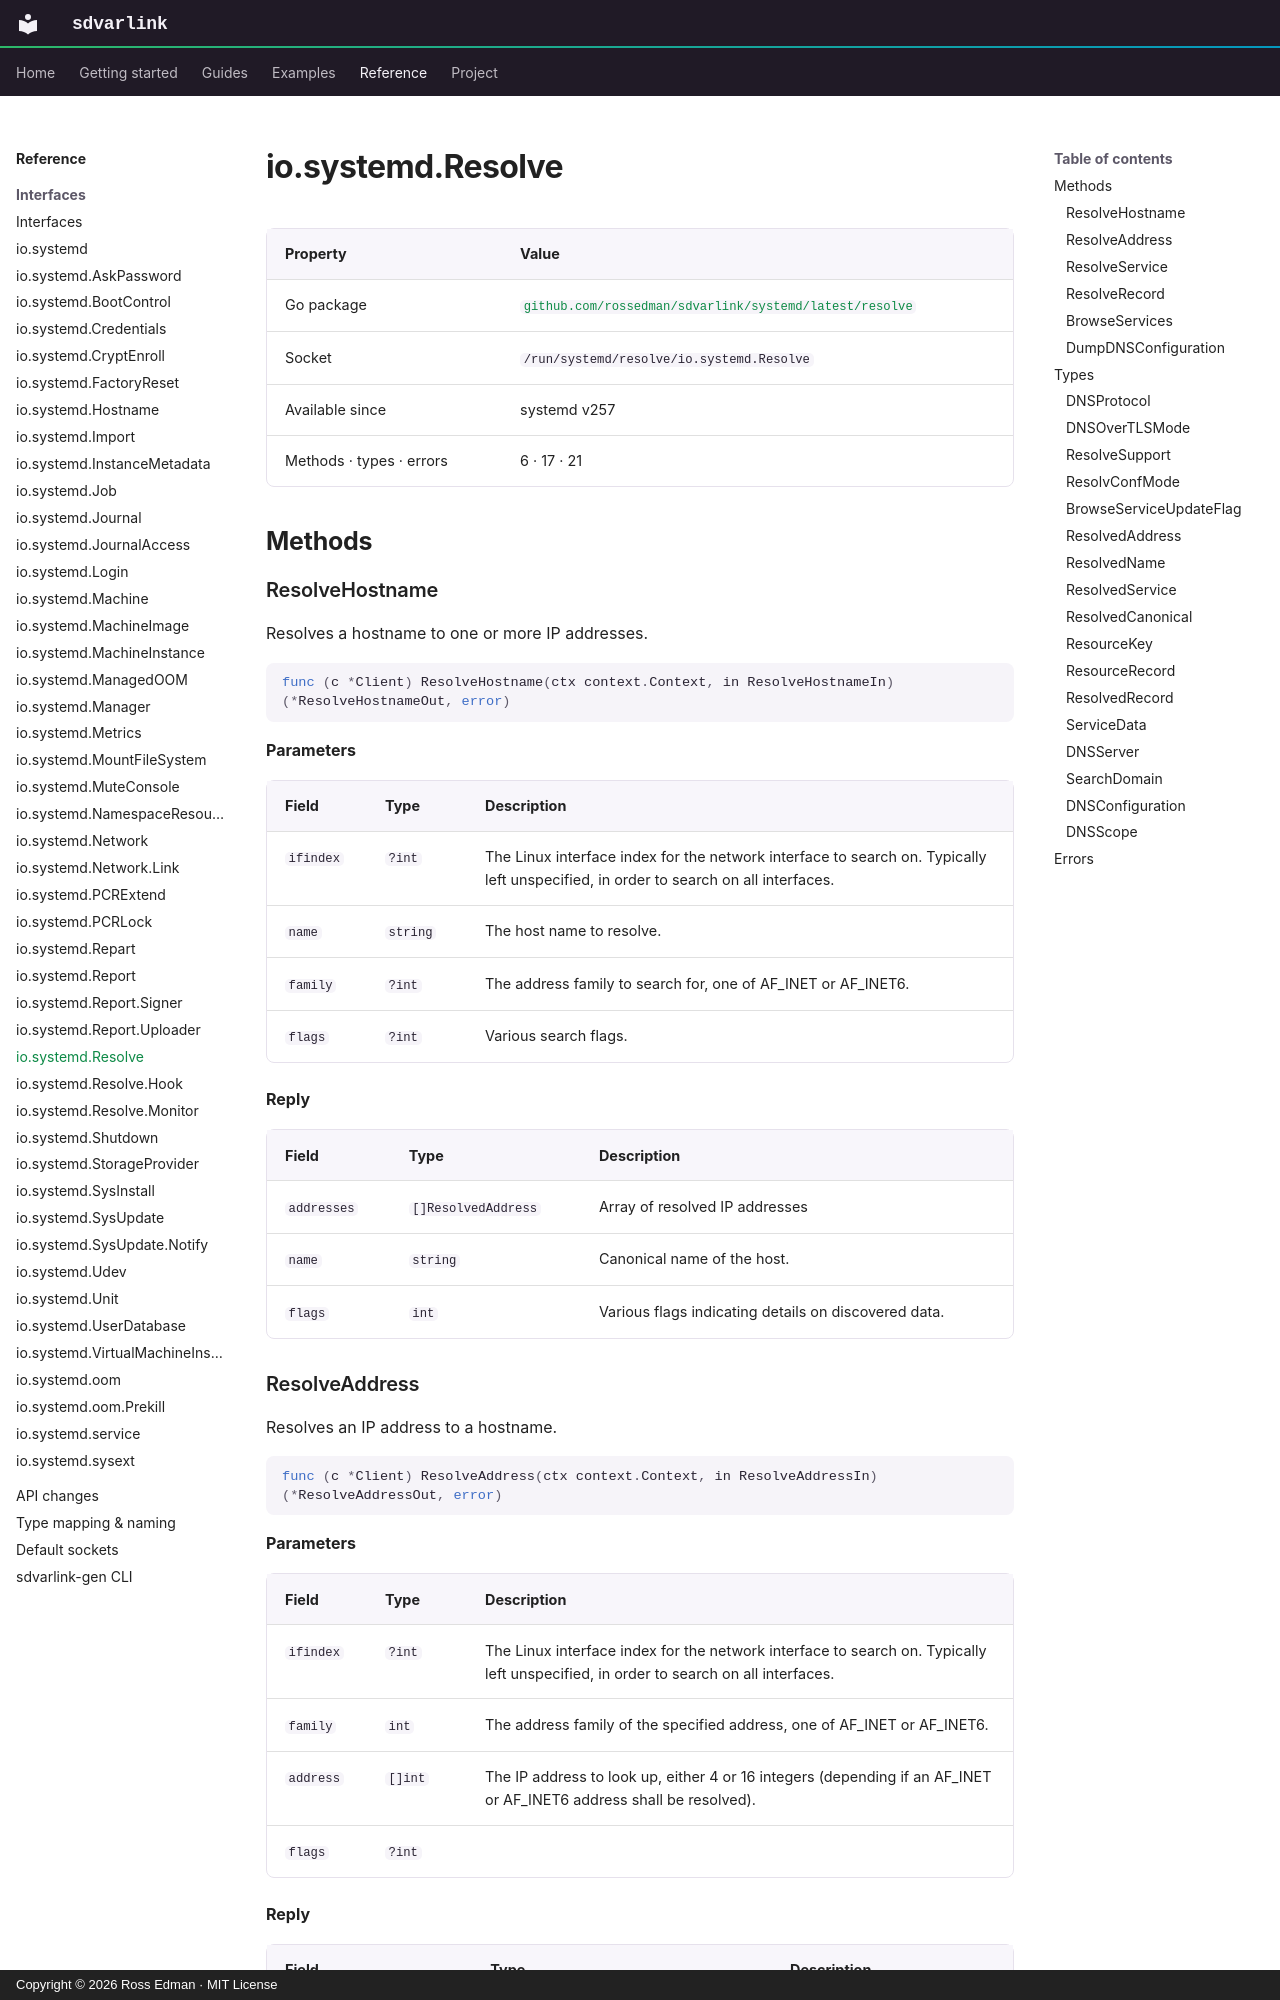

repository: rossedman/sdvarlink · page: reference/interfaces/resolve/index.html · generator: mkdocs · copyright: Copyright © 2026 Ross Edman · MIT License

# io.systemd.Resolve

<!-- Generated by `make docs-reference`. Do not edit. -->

| Property | Value |
| --- | --- |
| Go package | [`github.com/rossedman/sdvarlink/systemd/latest/resolve`](https://pkg.go.dev/github.com/rossedman/sdvarlink/systemd/latest/resolve) |
| Socket | `/run/systemd/resolve/io.systemd.Resolve` |
| Available since | systemd v257 |
| Methods · types · errors | 6 · 17 · 21 |

## Methods

### ResolveHostname

Resolves a hostname to one or more IP addresses.

```go
func (c *Client) ResolveHostname(ctx context.Context, in ResolveHostnameIn) (*ResolveHostnameOut, error)
```

**Parameters**

| Field | Type | Description |
| --- | --- | --- |
| `ifindex` | `?int` | The Linux interface index for the network interface to search on. Typically left unspecified, in order to search on all interfaces. |
| `name` | `string` | The host name to resolve. |
| `family` | `?int` | The address family to search for, one of AF_INET or AF_INET6. |
| `flags` | `?int` | Various search flags. |

**Reply**

| Field | Type | Description |
| --- | --- | --- |
| `addresses` | `[]ResolvedAddress` | Array of resolved IP addresses |
| `name` | `string` | Canonical name of the host. |
| `flags` | `int` | Various flags indicating details on discovered data. |
